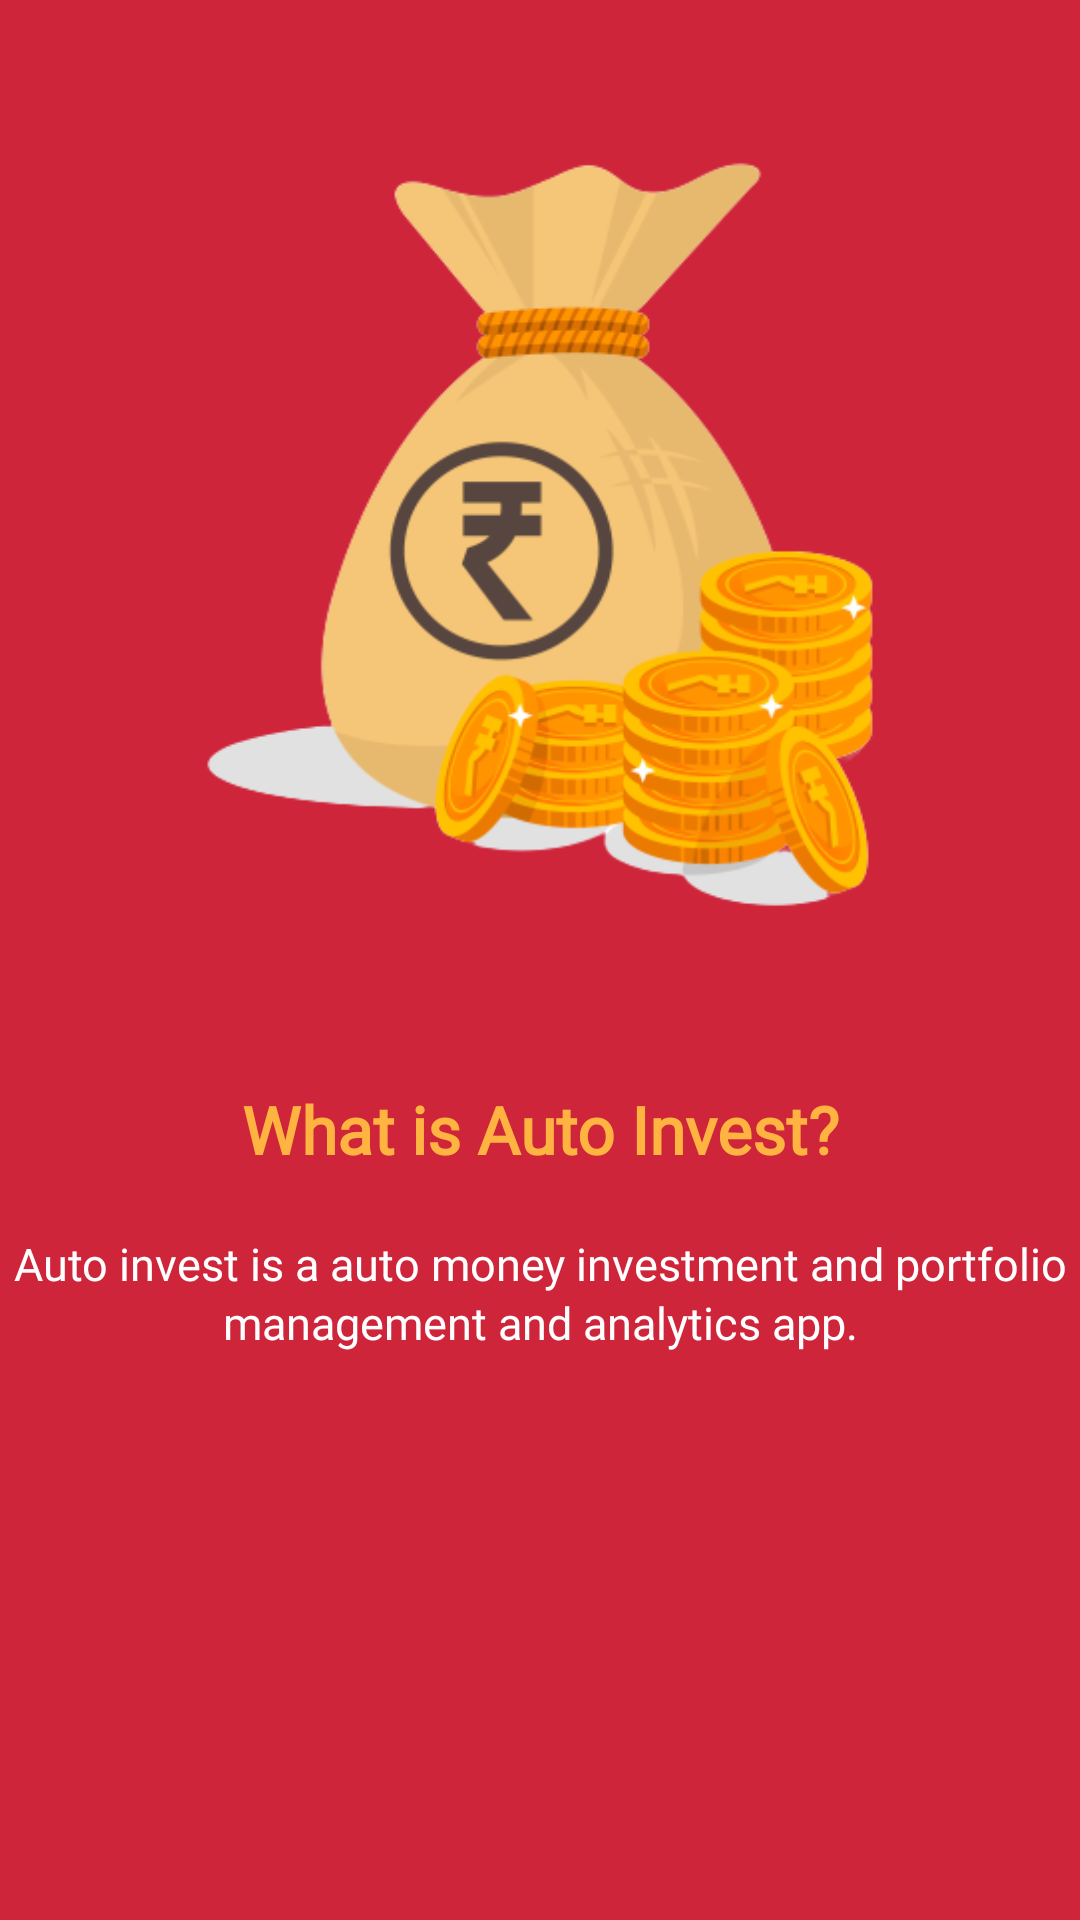

Android layout source for this screen:
<!-- AndroidManifest.xml: application theme Theme.AppCompat.NoActionBar -->
<!-- res/layout/fragment_infopage1.xml -->
<LinearLayout android:layout_width="match_parent"
    android:layout_height="match_parent"
    android:background="@color/tomato"
    android:orientation="vertical"
    xmlns:android="http://schemas.android.com/apk/res/android" >
    <ImageView
        android:layout_width="match_parent"
        android:layout_height="0dp"
        android:paddingTop="10dp"
        android:layout_weight="0.3"
        android:src="@drawable/info1"/>
    <TextView
        android:paddingTop="20dp"
        android:paddingBottom="10dp"
        android:layout_width="match_parent"
        android:layout_height="wrap_content"
        android:text="What is Auto Invest?"
        android:textSize="22dp"
        android:textStyle="bold"
        android:fontFamily="@font/rocknrollone_regular"
        android:textAlignment="center"
        android:textColor="@color/goldyellow"/>
    <TextView
        android:layout_width="match_parent"
        android:layout_height="wrap_content"
        android:text="Auto invest is a auto money investment and portfolio management and analytics app."
        android:textSize="15dp"
        android:layout_weight="0.15"
        android:layout_marginTop="10dp"
        android:layout_marginBottom="18dp"
        android:textColor="@color/white"
        android:lineSpacingExtra="2dp"
        android:fontFamily="@font/roboto_regular"
        android:textAlignment="center"/>
</LinearLayout>
<!-- resources referenced by this layout -->
<resources>
  <color name="goldyellow">#ffb441</color>
  <color name="tomato">#ce253a</color>
  <color name="white">#FFFFFFFF</color>
  <!-- drawable info1: png bitmap (drawable, 76239 bytes) -->
</resources>
